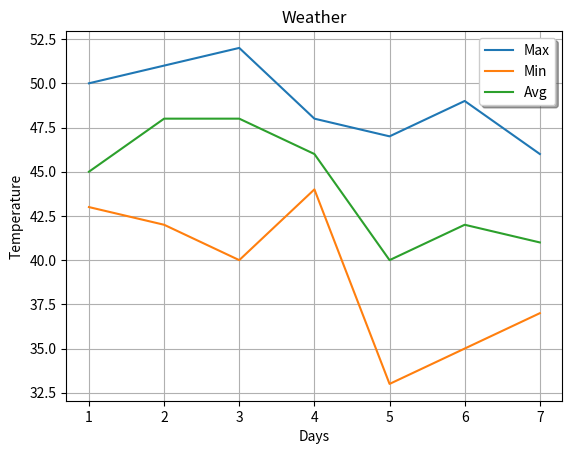

Python code for this plot:
#!/usr/bin/env python
# coding: utf-8

# In[1]:


import matplotlib.pyplot as plt
get_ipython().run_line_magic('matplotlib', 'inline')


# In[2]:


days=[1,2,3,4,5,6,7]
max_t=[50,51,52,48,47,49,46]
min_t=[43,42,40,44,33,35,37]
avg_t=[45,48,48,46,40,42,41]


# In[11]:


plt.xlabel('Days')
plt.ylabel('Temperature')
plt.title('Weather')

plt.plot(days,max_t, label='Max')
plt.plot(days, min_t, label='Min')
plt.plot(days, avg_t, label='Avg')

plt.legend(loc='best',shadow=True)

plt.grid()


# In[ ]:




